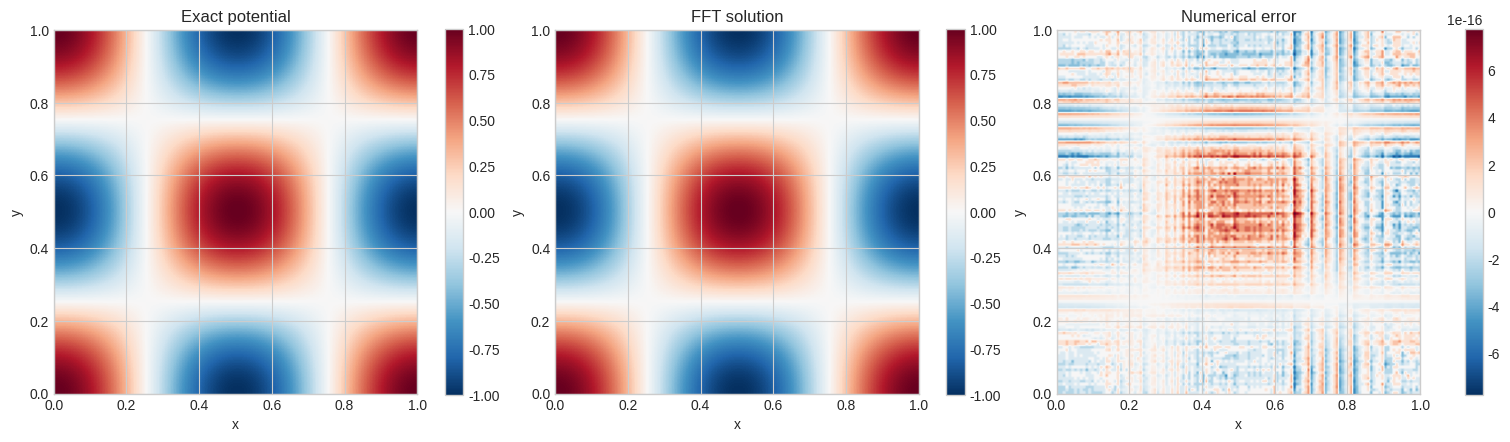
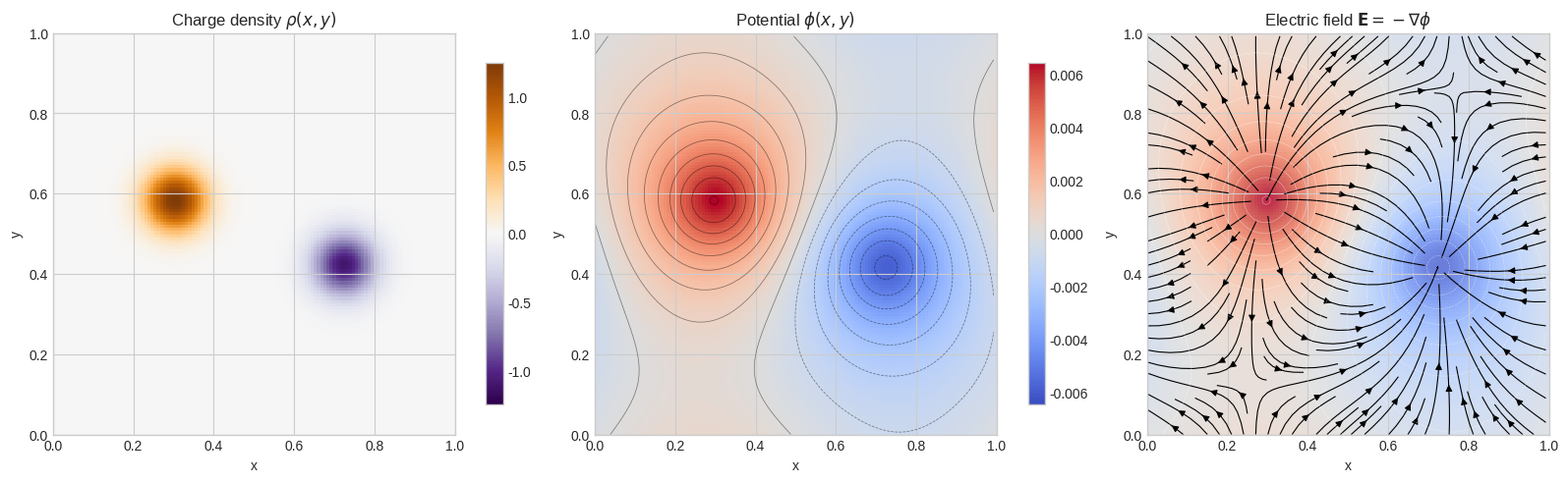

The script that saved these images, in order:
import numpy as np
import matplotlib.pyplot as plt
from matplotlib.colors import TwoSlopeNorm


plt.style.use("seaborn-v0_8-whitegrid")


def wave_numbers(nx, ny, lx, ly):
    """Return spectral wave-number grids for a periodic box."""
    dx = lx / nx
    dy = ly / ny
    kx = 2.0 * np.pi * np.fft.fftfreq(nx, d=dx)
    ky = 2.0 * np.pi * np.fft.fftfreq(ny, d=dy)
    return np.meshgrid(kx, ky, indexing="ij")


def solve_poisson_fft_periodic(rho, lx, ly, eps0=1.0, remove_mean=True):
    """Solve ∇²φ = -ρ/ε0 on a periodic rectangle using FFTs."""
    rho = np.asarray(rho, dtype=float)
    if rho.ndim != 2:
        raise ValueError("rho must be a 2D array")

    rho_work = rho - rho.mean() if remove_mean else rho.copy()
    rho_hat = np.fft.fftn(rho_work)
    kx, ky = wave_numbers(*rho.shape, lx, ly)
    k2 = kx**2 + ky**2

    phi_hat = np.zeros_like(rho_hat, dtype=complex)
    mask = k2 > 0.0
    phi_hat[mask] = rho_hat[mask] / (eps0 * k2[mask])
    phi_hat[~mask] = 0.0

    phi = np.fft.ifftn(phi_hat).real
    return phi, rho_work, phi_hat, rho_hat


def spectral_laplacian(field, lx, ly):
    """Compute the Laplacian spectrally on a periodic grid."""
    field = np.asarray(field, dtype=float)
    field_hat = np.fft.fftn(field)
    kx, ky = wave_numbers(*field.shape, lx, ly)
    lap_hat = -(kx**2 + ky**2) * field_hat
    return np.fft.ifftn(lap_hat).real


def electric_field_from_potential(phi, lx, ly):
    """Return E = -∇φ using spectral derivatives."""
    phi = np.asarray(phi, dtype=float)
    phi_hat = np.fft.fftn(phi)
    kx, ky = wave_numbers(*phi.shape, lx, ly)
    ex = np.fft.ifftn(-1j * kx * phi_hat).real
    ey = np.fft.ifftn(-1j * ky * phi_hat).real
    return ex, ey


def relative_l2_error(numerical, exact):
    return np.linalg.norm(numerical - exact) / np.linalg.norm(exact)


eps0 = 1.0
nx = ny = 128
lx = ly = 1.0

x = np.linspace(0.0, lx, nx, endpoint=False)
y = np.linspace(0.0, ly, ny, endpoint=False)
X, Y = np.meshgrid(x, y, indexing="ij")

phi_exact = np.cos(2.0 * np.pi * X / lx) * np.cos(2.0 * np.pi * Y / ly)
prefactor = (2.0 * np.pi / lx) ** 2 + (2.0 * np.pi / ly) ** 2
rho = eps0 * prefactor * phi_exact

phi_fft, rho_used, _, _ = solve_poisson_fft_periodic(rho, lx, ly, eps0=eps0)
residual = spectral_laplacian(phi_fft, lx, ly) + rho_used / eps0
error = phi_fft - phi_exact

print(f"Relative L2 error: {relative_l2_error(phi_fft, phi_exact):.3e}")
print(f"Max pointwise error: {np.max(np.abs(error)):.3e}")
print(f"Residual max norm: {np.max(np.abs(residual)):.3e}")

fig, axes = plt.subplots(1, 3, figsize=(15, 4.5), constrained_layout=True)
scale = np.max(np.abs(phi_exact))
norm = TwoSlopeNorm(vmin=-scale, vcenter=0.0, vmax=scale)

im0 = axes[0].imshow(phi_exact.T, origin="lower", extent=(0, lx, 0, ly), cmap="RdBu_r", norm=norm)
axes[0].set_title("Exact potential")
axes[0].set_xlabel("x")
axes[0].set_ylabel("y")
fig.colorbar(im0, ax=axes[0], shrink=0.85)

im1 = axes[1].imshow(phi_fft.T, origin="lower", extent=(0, lx, 0, ly), cmap="RdBu_r", norm=norm)
axes[1].set_title("FFT solution")
axes[1].set_xlabel("x")
axes[1].set_ylabel("y")
fig.colorbar(im1, ax=axes[1], shrink=0.85)

err_scale = np.max(np.abs(error))
im2 = axes[2].imshow(error.T, origin="lower", extent=(0, lx, 0, ly), cmap="RdBu_r", vmin=-err_scale, vmax=err_scale)
axes[2].set_title("Numerical error")
axes[2].set_xlabel("x")
axes[2].set_ylabel("y")
fig.colorbar(im2, ax=axes[2], shrink=0.85)

plt.show()


sigma = 0.055
rho_box = (
    1.25 * np.exp(-((X - 0.30) ** 2 + (Y - 0.58) ** 2) / (2.0 * sigma**2))
    - 1.10 * np.exp(-((X - 0.72) ** 2 + (Y - 0.42) ** 2) / (2.0 * sigma**2))
)
rho_box -= rho_box.mean()

phi_box, rho_box_used, _, _ = solve_poisson_fft_periodic(rho_box, lx, ly, eps0=eps0)
ex_box, ey_box = electric_field_from_potential(phi_box, lx, ly)
residual_box = spectral_laplacian(phi_box, lx, ly) + rho_box_used / eps0

print(f"Net charge density mean after correction: {rho_box_used.mean():.3e}")
print(f"Residual max norm: {np.max(np.abs(residual_box)):.3e}")

fig, axes = plt.subplots(1, 3, figsize=(16, 4.8), constrained_layout=True)

rho_scale = np.max(np.abs(rho_box_used))
rho_norm = TwoSlopeNorm(vmin=-rho_scale, vcenter=0.0, vmax=rho_scale)
im0 = axes[0].imshow(rho_box_used.T, origin="lower", extent=(0, lx, 0, ly), cmap="PuOr_r", norm=rho_norm)
axes[0].set_title("Charge density $\\rho(x,y)$")
axes[0].set_xlabel("x")
axes[0].set_ylabel("y")
fig.colorbar(im0, ax=axes[0], shrink=0.85)

phi_scale = np.max(np.abs(phi_box))
phi_norm = TwoSlopeNorm(vmin=-phi_scale, vcenter=0.0, vmax=phi_scale)
im1 = axes[1].imshow(phi_box.T, origin="lower", extent=(0, lx, 0, ly), cmap="coolwarm", norm=phi_norm)
axes[1].contour(X, Y, phi_box, levels=16, colors="black", linewidths=0.55, alpha=0.45)
axes[1].set_title("Potential $\\phi(x,y)$")
axes[1].set_xlabel("x")
axes[1].set_ylabel("y")
fig.colorbar(im1, ax=axes[1], shrink=0.85)

axes[2].imshow(phi_box.T, origin="lower", extent=(0, lx, 0, ly), cmap="coolwarm", norm=phi_norm, alpha=0.82)
axes[2].streamplot(x, y, ex_box.T, ey_box.T, color="black", density=1.15, linewidth=0.8, arrowsize=1.0)
axes[2].contour(X, Y, phi_box, levels=16, colors="white", linewidths=0.45, alpha=0.45)
axes[2].set_title("Electric field $\\mathbf{E}=-\\nabla\\phi$")
axes[2].set_xlabel("x")
axes[2].set_ylabel("y")

plt.show()
